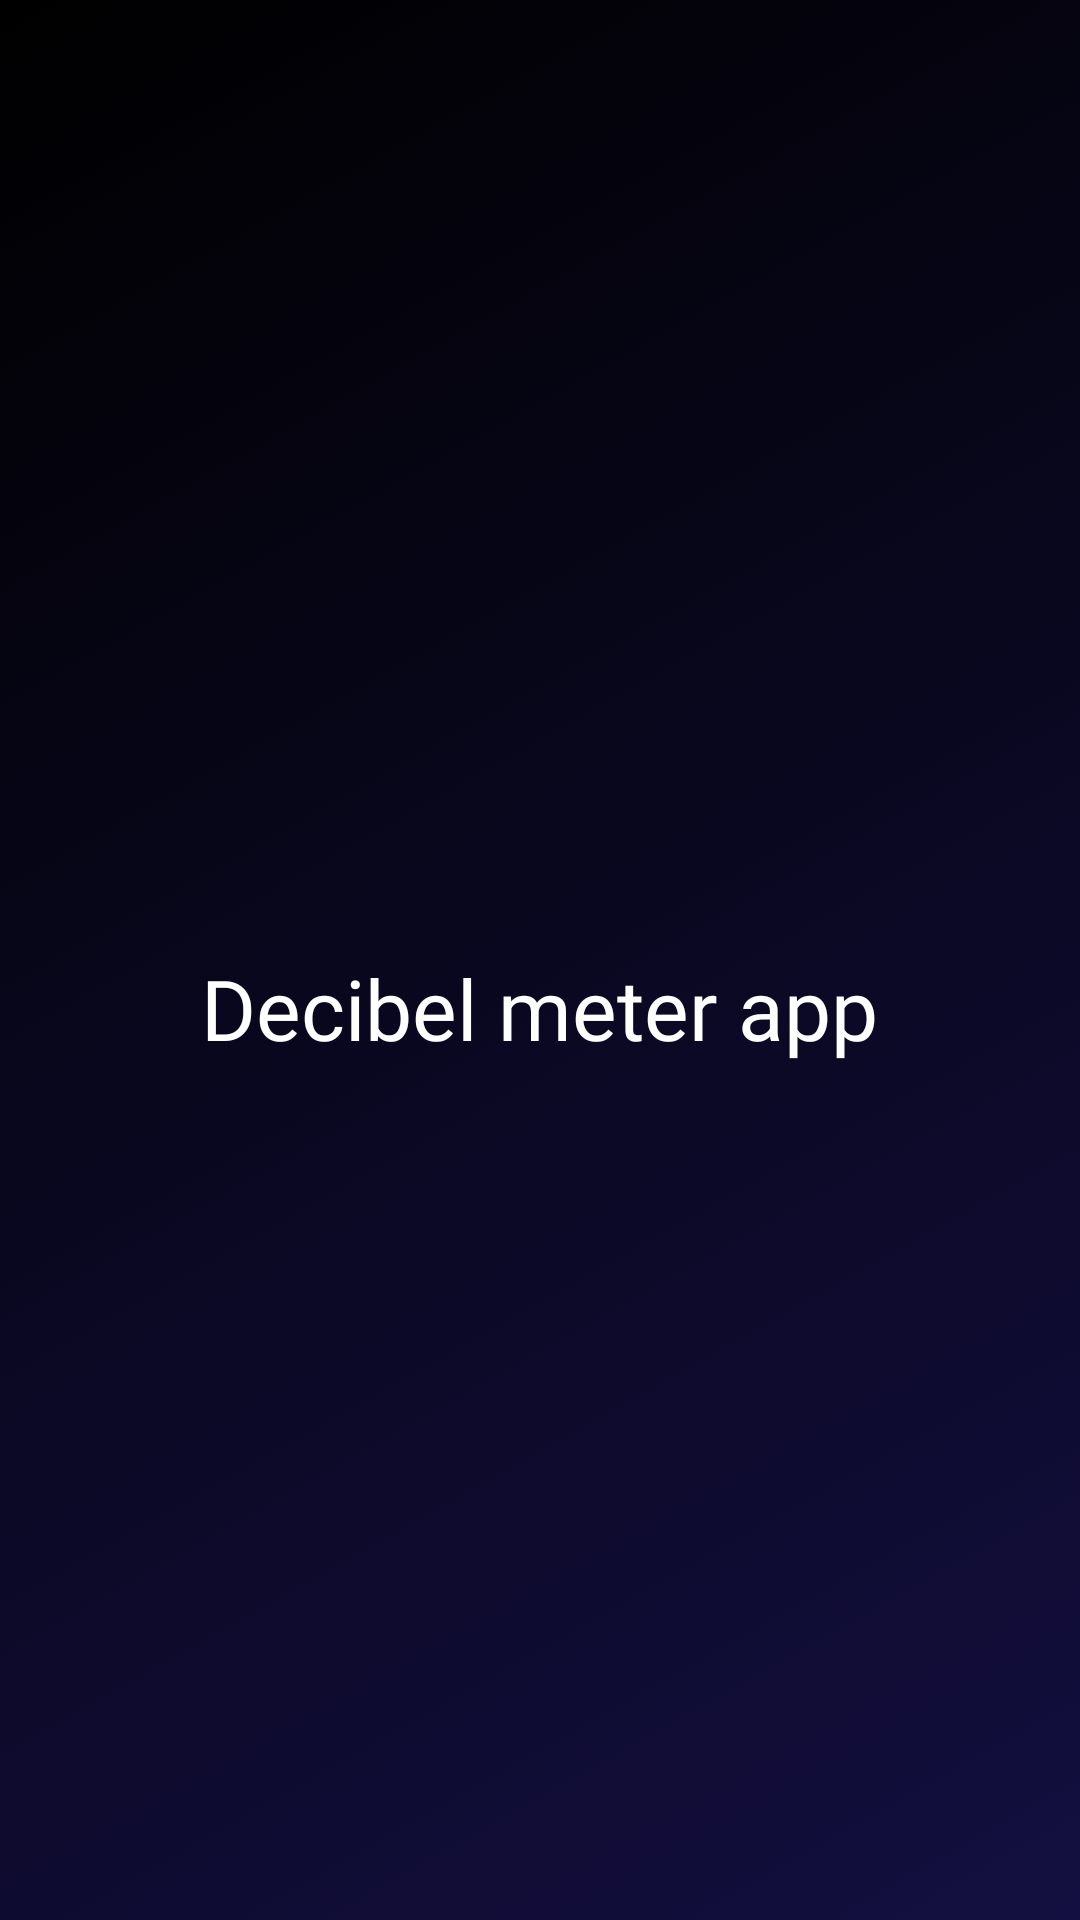

Android layout source for this screen:
<!-- AndroidManifest.xml: application theme MyCustomThemeOne -->
<!-- res/layout/nav_header.xml -->
<?xml version="1.0" encoding="utf-8"?>
<LinearLayout
    xmlns:android="http://schemas.android.com/apk/res/android"
    android:layout_width="match_parent"
    android:layout_height="150dp"
    android:orientation="vertical"
    android:background="@drawable/nav_background"
    android:gravity="center">

    <TextView
        android:layout_width="wrap_content"
        android:layout_height="wrap_content"
        android:text="Decibel meter app"
        android:fontFamily="@font/digital"
        android:textSize="28sp"
        android:layout_marginTop="32dp"/>

</LinearLayout>
<!-- resources referenced by this layout -->
<resources>
  <style name="MyCustomThemeOne" parent="Theme.AppCompat.NoActionBar">
          
          <item name="android:colorBackground">@drawable/gradient_background</item>
          <item name="android:textColor">@android:color/white</item>
          <item name="android:buttonTint">@android:color/white</item>
      </style>
  <!-- drawable gradient_background (drawable-v24) -->
  <?xml version="1.0" encoding="utf-8"?>
  <selector xmlns:android="http://schemas.android.com/apk/res/android">
      <item>
          <shape>
              <gradient
                  android:startColor="@color/colorGradientBackgroundStart"
                  android:endColor="@color/colorGradientBackgroundEnd"
                  android:angle="315"/>
          </shape>
      </item>
  </selector>
  <color name="colorGradientBackgroundStart">#000000</color>
  <color name="colorGradientBackgroundEnd">#130F40</color>
</resources>
